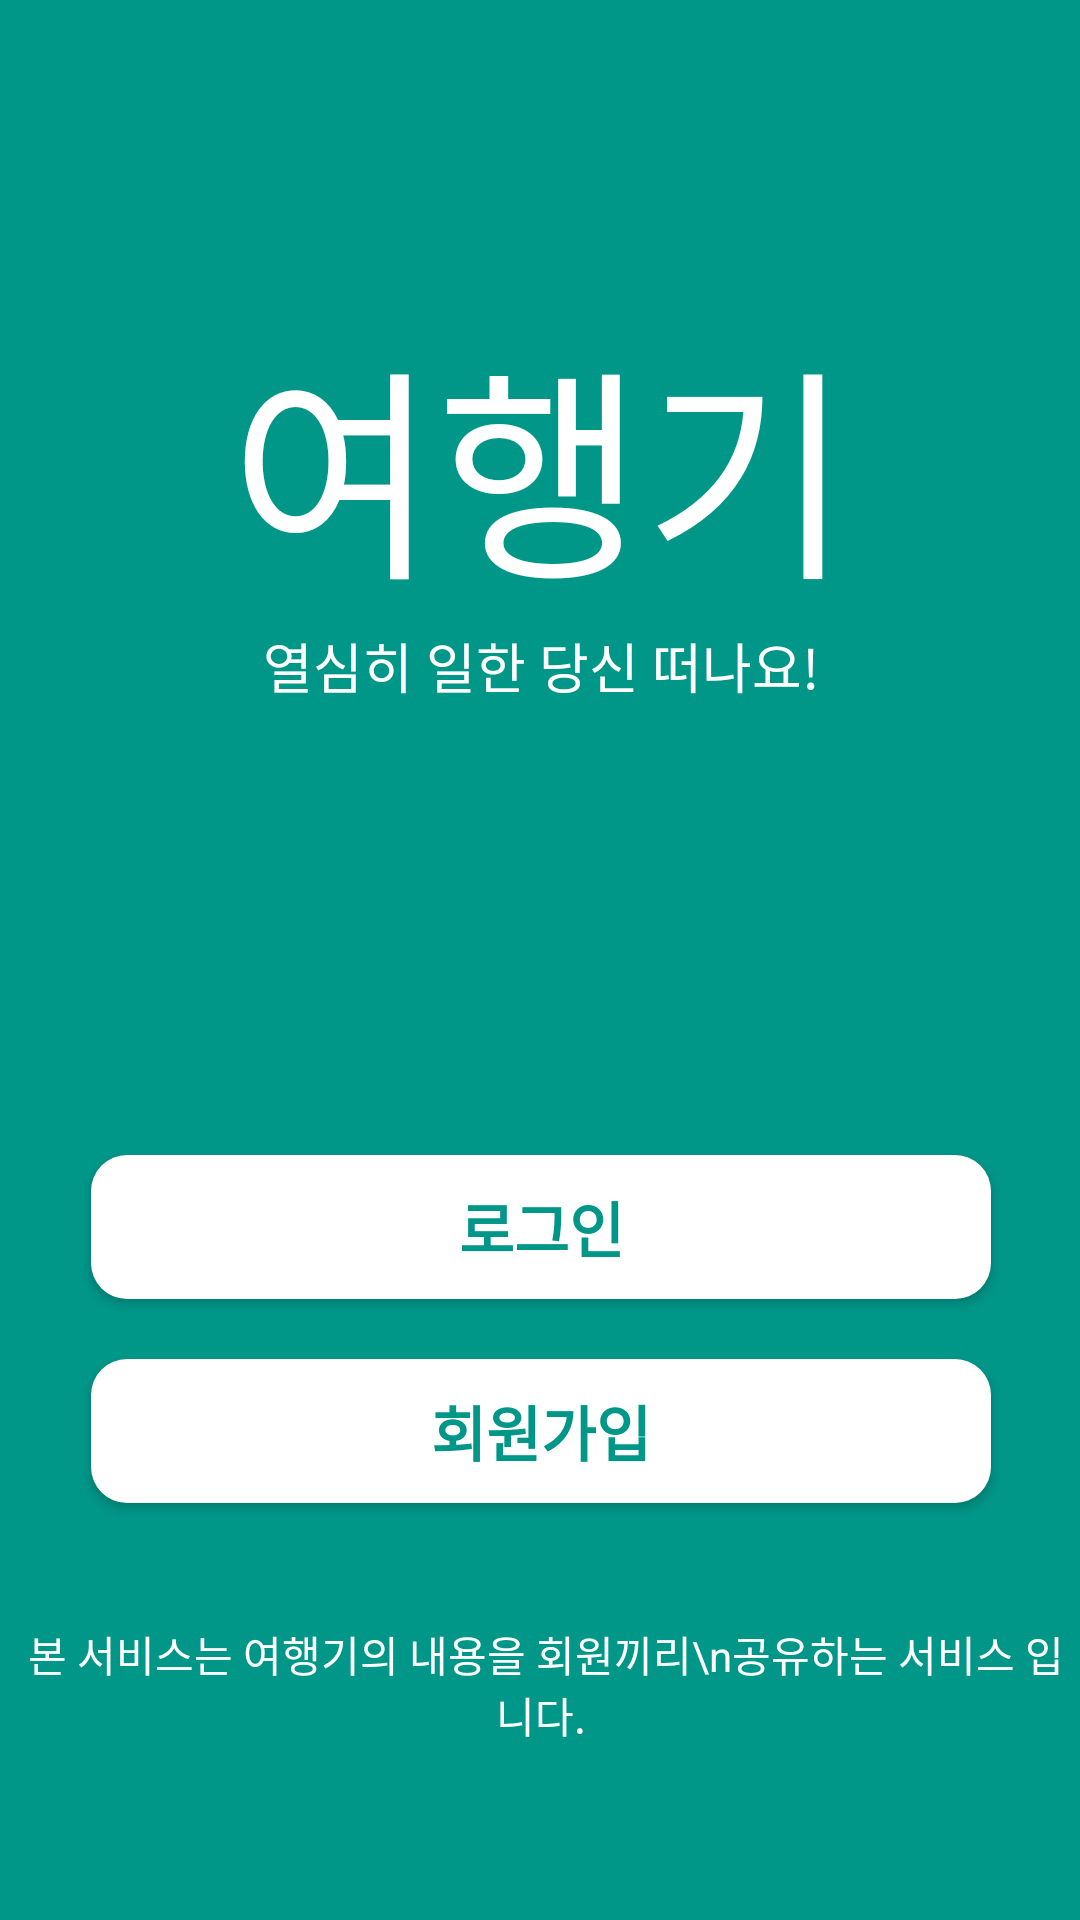

Produce the Android XML layout that renders to this screen, including the resource entries it uses.
<!-- AndroidManifest.xml: application theme AppTheme -->
<!-- res/layout/activity_main.xml -->
<?xml version="1.0" encoding="utf-8"?>

<androidx.constraintlayout.widget.ConstraintLayout xmlns:android="http://schemas.android.com/apk/res/android"
    xmlns:app="http://schemas.android.com/apk/res-auto"
    xmlns:tools="http://schemas.android.com/tools"
    android:layout_width="match_parent"
    android:layout_height="match_parent"
    tools:context=".view.MainActivity"
    android:background="@color/colorPrimary">

    <TextView
        android:id="@+id/title"
        android:layout_width="wrap_content"
        android:layout_height="wrap_content"
        android:text="여행기"
        android:textSize="75dp"
        android:textColor="#ffffff"
        android:layout_marginTop="100dp"
        app:layout_constraintTop_toTopOf="parent"
        app:layout_constraintLeft_toLeftOf="parent"
        app:layout_constraintRight_toRightOf="parent"/>

    <TextView
        android:id="@+id/sub_title"
        android:layout_width="wrap_content"
        android:layout_height="wrap_content"
        android:text="열심히 일한 당신 떠나요!"
        android:textSize="18dp"
        android:textColor="#ffffff"
        app:layout_constraintTop_toBottomOf="@+id/title"
        app:layout_constraintLeft_toLeftOf="@+id/title"
        app:layout_constraintRight_toRightOf="@+id/title"/>


    <Button
        android:id="@+id/login_btn"
        android:layout_width="300dp"
        android:layout_height="wrap_content"
        android:text="로그인"
        android:textStyle="bold"
        android:textSize="20dp"
        android:textColor="@color/colorPrimary"
        android:background="@drawable/btn_shape_round"
        app:layout_constraintTop_toBottomOf="@+id/sub_title"
        app:layout_constraintLeft_toLeftOf="@+id/title"
        app:layout_constraintRight_toRightOf="@+id/title"
        android:layout_marginTop="150dp"
        android:onClick="onClickLogin"/>

    <Button
        android:id="@+id/register_btn"
        android:layout_width="300dp"
        android:layout_height="wrap_content"
        android:text="회원가입"
        android:textStyle="bold"
        android:textSize="20dp"
        android:textColor="@color/colorPrimary"
        android:background="@drawable/btn_shape_round"
        android:layout_marginTop="20dp"
        app:layout_constraintTop_toBottomOf="@+id/login_btn"
        app:layout_constraintLeft_toLeftOf="@+id/login_btn"
        app:layout_constraintRight_toRightOf="@+id/login_btn"
        android:onClick="onCLickRegister"/>

    <ImageView
        android:id="@+id/info_icon"
        android:layout_width="wrap_content"
        android:layout_height="wrap_content"
        android:src="@drawable/ic_baseline_info_24"
        android:layout_marginTop="40dp"
        app:layout_constraintHorizontal_chainStyle="packed"
        app:layout_constraintTop_toBottomOf="@+id/register_btn"
        app:layout_constraintLeft_toLeftOf="@+id/register_btn"
        app:layout_constraintRight_toLeftOf="@id/info_text" />

    <TextView
        android:id="@+id/info_text"
        android:layout_width="wrap_content"
        android:layout_height="wrap_content"
        android:text=" 본 서비스는 여행기의 내용을 회원끼리\n공유하는 서비스 입니다."
        android:gravity="center"
        android:textColor="#ffffff"
        app:layout_constraintHorizontal_chainStyle="packed"
        app:layout_constraintTop_toTopOf="@+id/info_icon"
        app:layout_constraintLeft_toRightOf="@id/info_icon"
        app:layout_constraintRight_toRightOf="@+id/register_btn"/>



</androidx.constraintlayout.widget.ConstraintLayout>
<!-- resources referenced by this layout -->
<resources>
  <color name="colorPrimary">#009688</color>
  <!-- drawable btn_shape_round (drawable) -->
  <?xml version="1.0" encoding="utf-8"?>
  
  <shape xmlns:android="http://schemas.android.com/apk/res/android"
      android:shape="rectangle" >
  
      <solid android:color="#ffffff" />
  
      <corners
          android:bottomLeftRadius="12dp"
          android:bottomRightRadius="12dp"
          android:topLeftRadius="12dp"
          android:topRightRadius="12dp" />
  </shape>
  <style name="AppTheme" parent="Theme.AppCompat.Light.NoActionBar">
          
          <item name="colorPrimary">@color/colorPrimary</item>
          <item name="colorPrimaryDark">@color/colorPrimaryDark</item>
          <item name="colorAccent">@color/colorAccent</item>
      </style>
  <color name="colorPrimaryDark">#006057</color>
  <color name="colorAccent">#03DAC5</color>
</resources>
